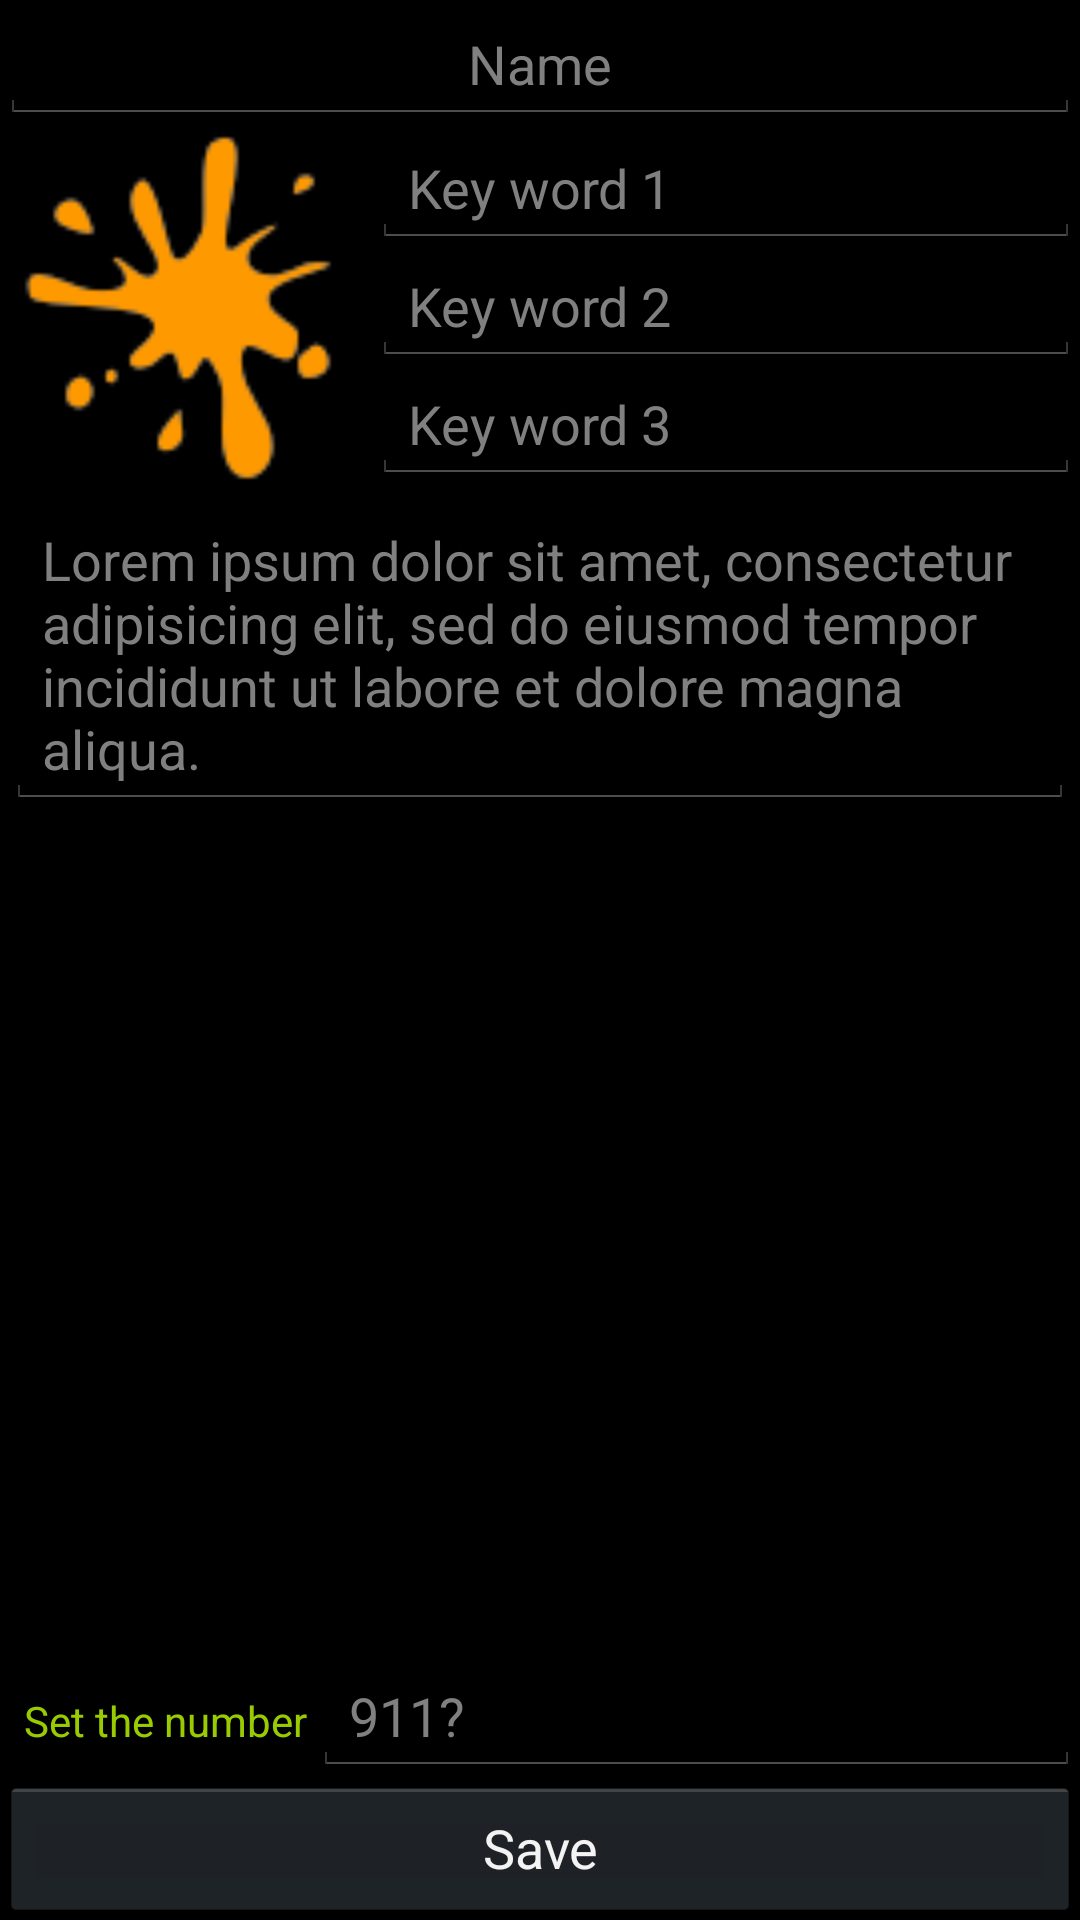

Produce the Android XML layout that renders to this screen, including the resource entries it uses.
<!-- AndroidManifest.xml: application theme android:Theme.Holo -->
<!-- res/layout/activity_item_one_edit.xml -->
<?xml version="1.0" encoding="utf-8"?>

<LinearLayout xmlns:android="http://schemas.android.com/apk/res/android"
    android:id="@+id/layoutEditRoot"
    android:layout_width="match_parent"
    android:layout_height="match_parent"
    android:layout_gravity="center_horizontal"
    android:layout_margin="@dimen/margin_for_arrangement"
    android:isScrollContainer="true"
    android:orientation="vertical" >

    <LinearLayout
        android:id="@+id/layoutItemEditTitle"
        android:layout_width="match_parent"
        android:layout_height="wrap_content"
        android:layout_marginBottom="@dimen/margin_for_arrangement"
        android:layout_marginTop="@dimen/margin_for_arrangement"
        android:orientation="horizontal" >

        <EditText
            android:id="@+id/edtItemEdit_Title"
            style="@style/ItemOneEditTokenText"
            android:layout_width="match_parent"
            android:layout_height="wrap_content"
            android:gravity="center"
            android:hint="@string/txt_name_empty" />
    </LinearLayout>

    <LinearLayout
        android:id="@+id/LayoutItemEditViewAndTokens"
        android:layout_width="match_parent"
        android:layout_height="wrap_content"
        android:layout_marginBottom="@dimen/margin_for_arrangement"
        android:baselineAligned="false"
        android:orientation="horizontal" >

        

        <ImageView
            android:id="@+id/ivItemEditThumbnail"
            android:layout_width="@dimen/item_one_edit_thumbnail_width"
            android:layout_height="@dimen/item_one_edit_thumbnail_heigth"
            android:layout_gravity="center"
            android:layout_marginLeft="@dimen/margin_for_arrangement"
            android:clickable="true"
            android:contentDescription="@string/content_descript_item_one_edit_img_thumbnail"
            android:gravity="center"
            android:src="@drawable/one_empty_thumbnail" />

        <LinearLayout
            android:id="@+id/layoutItemEditTokens"
            android:layout_width="match_parent"
            android:layout_height="wrap_content"
            android:layout_marginLeft="@dimen/margin_for_arrangement"
            android:orientation="vertical" >

            <EditText
                android:id="@+id/edtxtItemEdit_Token_1"
                style="@style/ItemOneEditTokenText"
                android:layout_width="match_parent"
                android:layout_height="wrap_content"
                android:layout_weight="1"
                android:hint="@string/tab_column1_name" />

            <EditText
                android:id="@+id/edtxtItemEdit_Token_2"
                style="@style/ItemOneEditTokenText"
                android:layout_width="match_parent"
                android:layout_height="wrap_content"
                android:layout_weight="1"
                android:hint="@string/tab_column2_name" />

            <EditText
                android:id="@+id/edtxtItemEdit_Token_3"
                style="@style/ItemOneEditTokenText"
                android:layout_width="match_parent"
                android:layout_height="wrap_content"
                android:layout_weight="1"
                android:hint="@string/tab_column3_name" />
        </LinearLayout>
    </LinearLayout>

    <ScrollView
        android:id="@+id/scrollView"
        android:layout_width="match_parent"
        android:layout_height="0dp"
        android:layout_margin="@dimen/margin_for_arrangement"
        android:layout_weight="1" >

        <EditText
            android:id="@+id/edtxtItemEditDescripton"
            android:layout_width="match_parent"
            android:layout_height="wrap_content"
            android:hint="@string/txt_item_description_test"
            android:scrollbars="vertical" />
    </ScrollView>

    <LinearLayout
        android:id="@+id/layoutItemEditPhone"
        android:layout_width="match_parent"
        android:layout_height="wrap_content"
        android:layout_marginTop="@dimen/margin_for_arrangement_big" >

        <TextView
            android:id="@+id/tvItemEditl_CallTo"
            android:layout_width="wrap_content"
            android:layout_height="wrap_content"
            android:layout_marginLeft="@dimen/margin_for_arrangement_big"
            android:layout_marginRight="@dimen/margin_for_arrangement"
            android:text="@string/txt_set_number"
            android:textColor="@color/green" />

        <EditText
            android:id="@+id/edtxtItemEdit_PhoneNumber"
            android:layout_width="match_parent"
            android:layout_height="wrap_content"
            android:hint="@string/txt_phone_temp_number"
            android:inputType="phone" />
    </LinearLayout>

    <Button
        android:id="@+id/btnItemEdit_Save"
        android:layout_width="match_parent"
        android:layout_height="wrap_content"
        android:text="@string/btntext_save" />

</LinearLayout>
<!-- resources referenced by this layout -->
<resources>
  <color name="green">#99CC00</color>
  <dimen name="item_one_edit_thumbnail_heigth">120dp</dimen>
  <dimen name="item_one_edit_thumbnail_width">120dp</dimen>
  <dimen name="margin_for_arrangement">2dp</dimen>
  <dimen name="margin_for_arrangement_big">8dp</dimen>
  <!-- drawable one_empty_thumbnail: png bitmap (drawable-nodpi, 4899 bytes) -->
  <string name="btntext_save">Save</string>
  <string name="content_descript_item_one_edit_img_thumbnail">It is the thumbnail for edited item</string>
  <string name="tab_column1_name">Key word 1</string>
  <string name="tab_column2_name">Key word 2</string>
  <string name="tab_column3_name">Key word 3</string>
  <string name="txt_item_description_test">Lorem ipsum dolor sit amet, consectetur adipisicing elit, sed do eiusmod tempor incididunt ut labore et dolore magna aliqua.</string>
  <string name="txt_name_empty">Name</string>
  <string name="txt_phone_temp_number">911?</string>
  <string name="txt_set_number">Set the number</string>
  <style name="ItemOneEditTokenText">
          <item name="android:maxLength">21</item>
          <item name="android:textSize">@dimen/text_size_activity_text</item>
           <item name="android:maxLines">1</item>
      </style>
  <dimen name="text_size_activity_text">18sp</dimen>
</resources>
